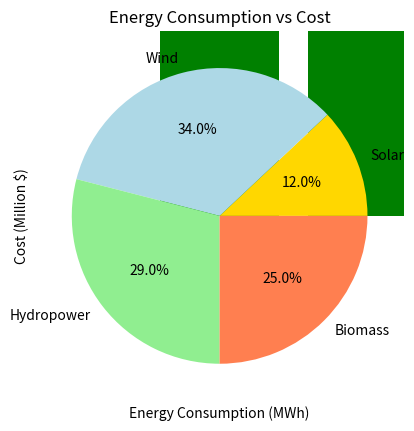

The matplotlib source for this figure:
#Data Visualization using matplotlib

#Line Plot
import matplotlib.pyplot as plt
# months = ['Jan', 'Feb', 'Mar', 'Apr', 'May', 'Jun']
# cost = [200, 400, 300, 150, 250, 200]
energy_consumption = [1200, 1300, 1100, 1500, 1400, 1600]
energy_sources = ["Solar", "Wind", "Hydropower", "Geothermal", "Biomass", "Nuclear"]

plt.plot(energy_consumption, energy_sources, marker='o', color='b', linestyle='--')

plt.title('Energy Consumption Over 6 Months')
plt.xlabel('Consumption MWh')
plt.ylabel('Energy Sources')
plt.show()

#Bar Chart
energy_sources = ['Solar', 'Wind', 'Hydropower', 'Biomass']
energy_values = [1200, 3400, 2900, 2500]

plt.bar(energy_sources, energy_values, color='green')

plt.title('Energy Consumption by Renewable Energy Source')
plt.xlabel('Energy Source')
plt.ylabel('Energy Consumption (MWh)')
plt.show()

#Pie Chart
plt.pie(energy_values, labels=energy_sources, autopct='%1.1f%%', colors=['gold', 'lightblue', 'lightgreen', 'coral'])

plt.title('Energy Consumption Share by Source')
plt.show()

#Scatter Plot
cost = [200, 400, 300, 150, 250, 200]
energy_consumption = [1200, 1300, 1100, 1500, 1400, 1600]

plt.scatter(energy_consumption, cost, color='red')

plt.title('Energy Consumption vs Cost')
plt.xlabel('Energy Consumption (MWh)')
plt.ylabel('Cost (Million $)')
plt.show()